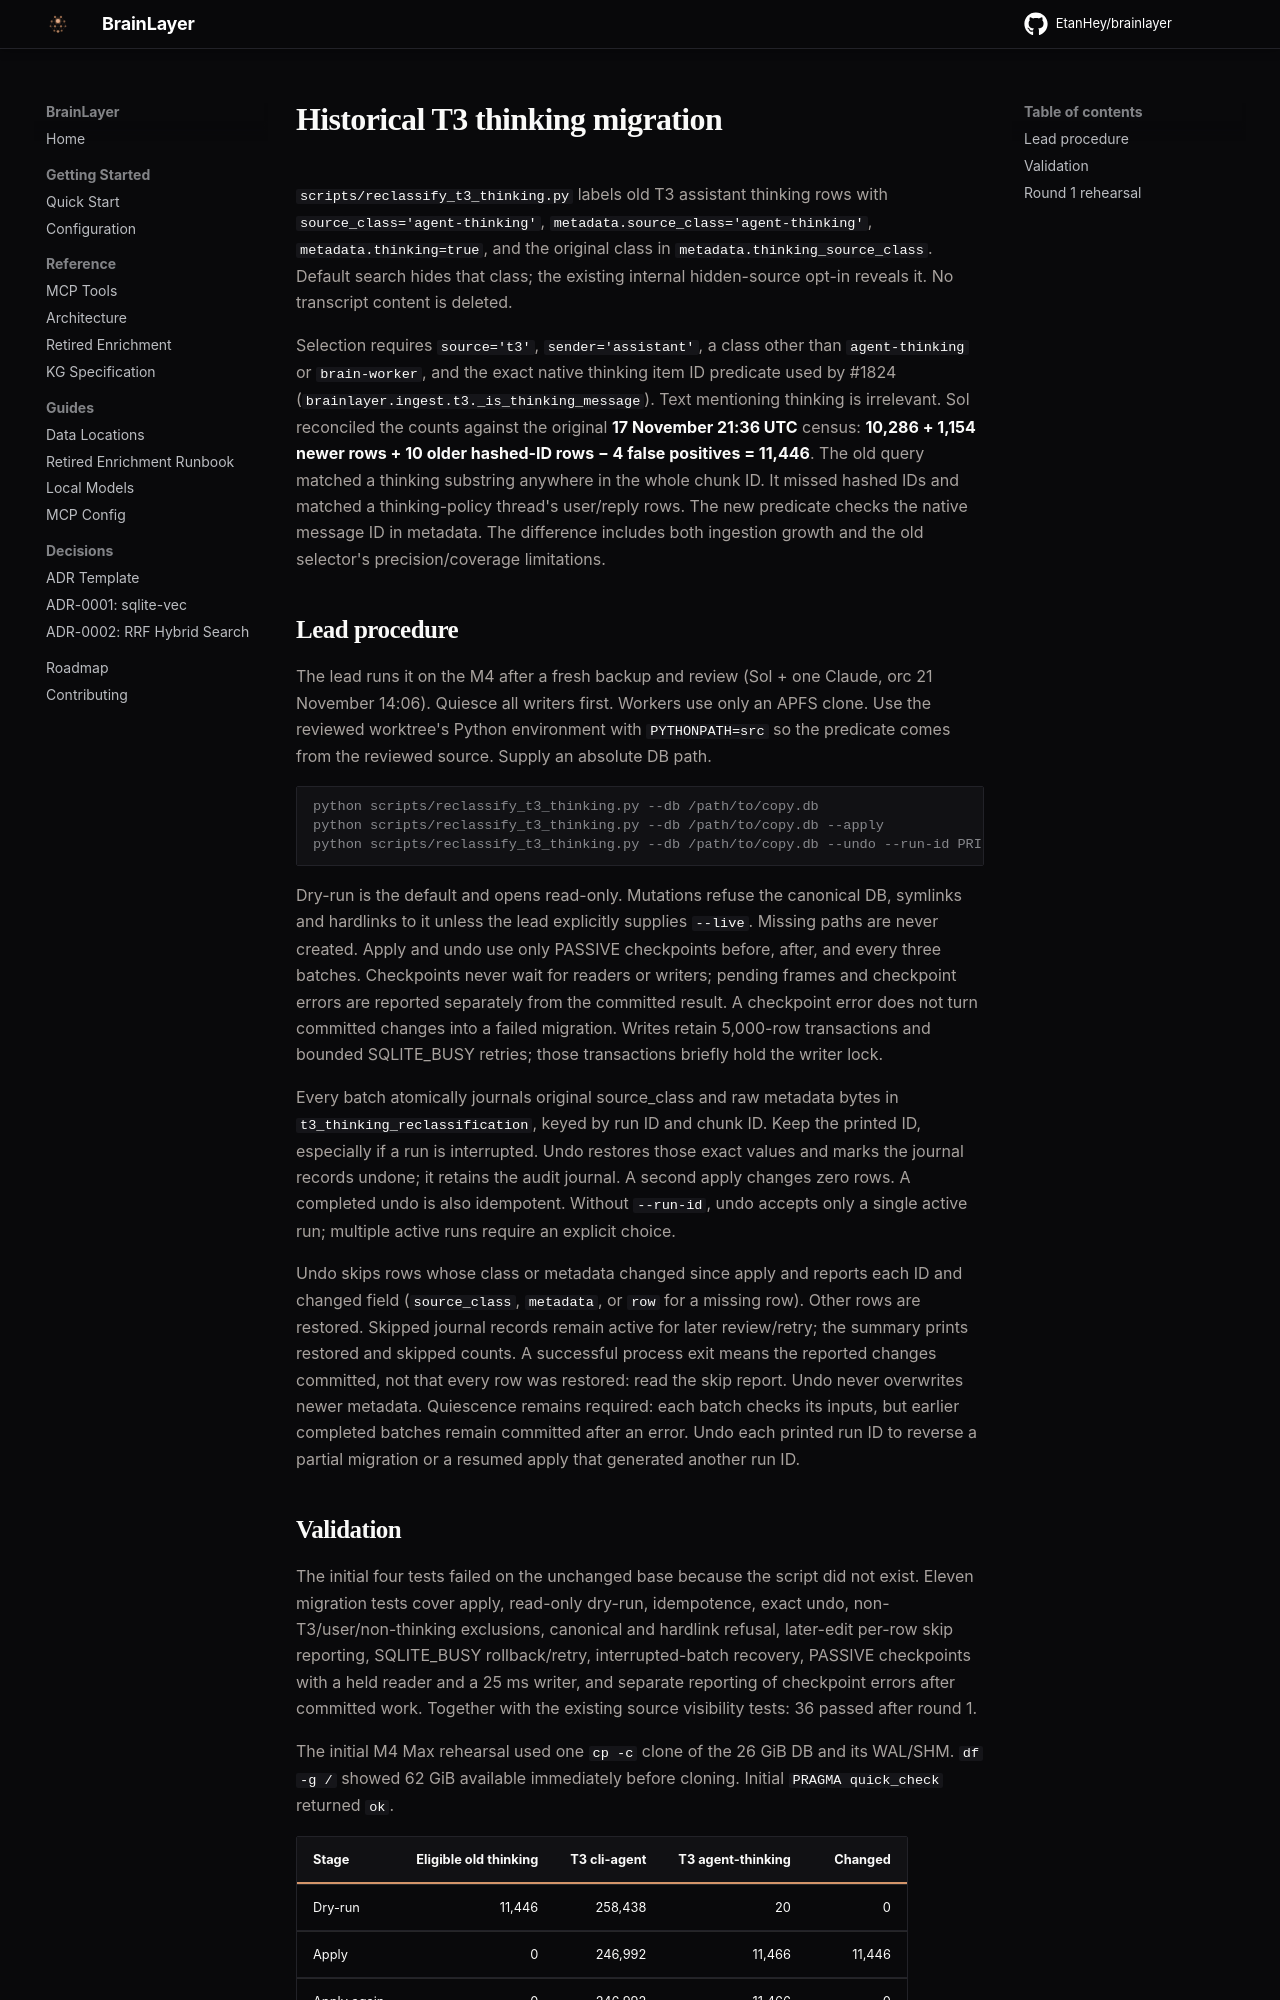

repository: EtanHey/brainlayer · page: t3-thinking-reclassification/index.html · generator: mkdocs

# Historical T3 thinking migration

`scripts/reclassify_t3_thinking.py` labels old T3 assistant thinking rows with
`source_class='agent-thinking'`, `metadata.source_class='agent-thinking'`,
`metadata.thinking=true`, and the original class in `metadata.thinking_source_class`.
Default search hides that class; the existing internal hidden-source opt-in reveals it.
No transcript content is deleted.

Selection requires `source='t3'`, `sender='assistant'`, a class other than
`agent-thinking` or `brain-worker`, and the exact native thinking item ID predicate used by #1824
(`brainlayer.ingest.t3._is_thinking_message`). Text mentioning thinking is irrelevant.
Sol reconciled the counts against the original **17 November 21:36 UTC** census:
**10,286 + 1,154 newer rows + 10 older hashed-ID rows − 4 false positives = 11,446**.
The old query matched a thinking substring anywhere in the whole chunk ID. It
missed hashed IDs and matched a thinking-policy thread's user/reply rows. The new
predicate checks the native message ID in metadata. The difference includes both
ingestion growth and the old selector's precision/coverage limitations.

## Lead procedure

The lead runs it on the M4 after a fresh backup and review (Sol + one Claude,
orc 21 November 14:06). Quiesce all writers first. Workers use only an APFS clone.
Use the reviewed worktree's Python environment with `PYTHONPATH=src` so the
predicate comes from the reviewed source. Supply an absolute DB path.

```console
python scripts/reclassify_t3_thinking.py --db /path/to/copy.db
python scripts/reclassify_t3_thinking.py --db /path/to/copy.db --apply
python scripts/reclassify_t3_thinking.py --db /path/to/copy.db --undo --run-id PRINTED-ID
```

Dry-run is the default and opens read-only. Mutations refuse the canonical DB,
symlinks and hardlinks to it unless the lead explicitly supplies `--live`.
Missing paths are never created. Apply and undo use only PASSIVE checkpoints
before, after, and every three batches. Checkpoints never wait for readers or
writers; pending frames and checkpoint errors are reported separately from the
committed result. A checkpoint error does not turn committed changes into a
failed migration. Writes retain 5,000-row transactions and bounded SQLITE_BUSY
retries; those transactions briefly hold the writer lock.

Every batch atomically journals original source_class and raw metadata bytes in
`t3_thinking_reclassification`, keyed by run ID and chunk ID. Keep the printed ID,
especially if a run is interrupted. Undo restores those exact values and marks
the journal records undone; it retains the audit journal. A second apply changes
zero rows. A completed undo is also idempotent. Without `--run-id`, undo accepts
only a single active run; multiple active runs require an explicit choice.

Undo skips rows whose class or metadata changed since apply and reports each ID
and changed field (`source_class`, `metadata`, or `row` for a missing row). Other
rows are restored. Skipped journal records remain active for later review/retry;
the summary prints restored and skipped counts. A successful process exit means
the reported changes committed, not that every row was restored: read the skip
report. Undo never overwrites newer metadata.
Quiescence remains required: each batch checks its inputs, but earlier completed
batches remain committed after an error. Undo each printed run ID to reverse a
partial migration or a resumed apply that generated another run ID.
